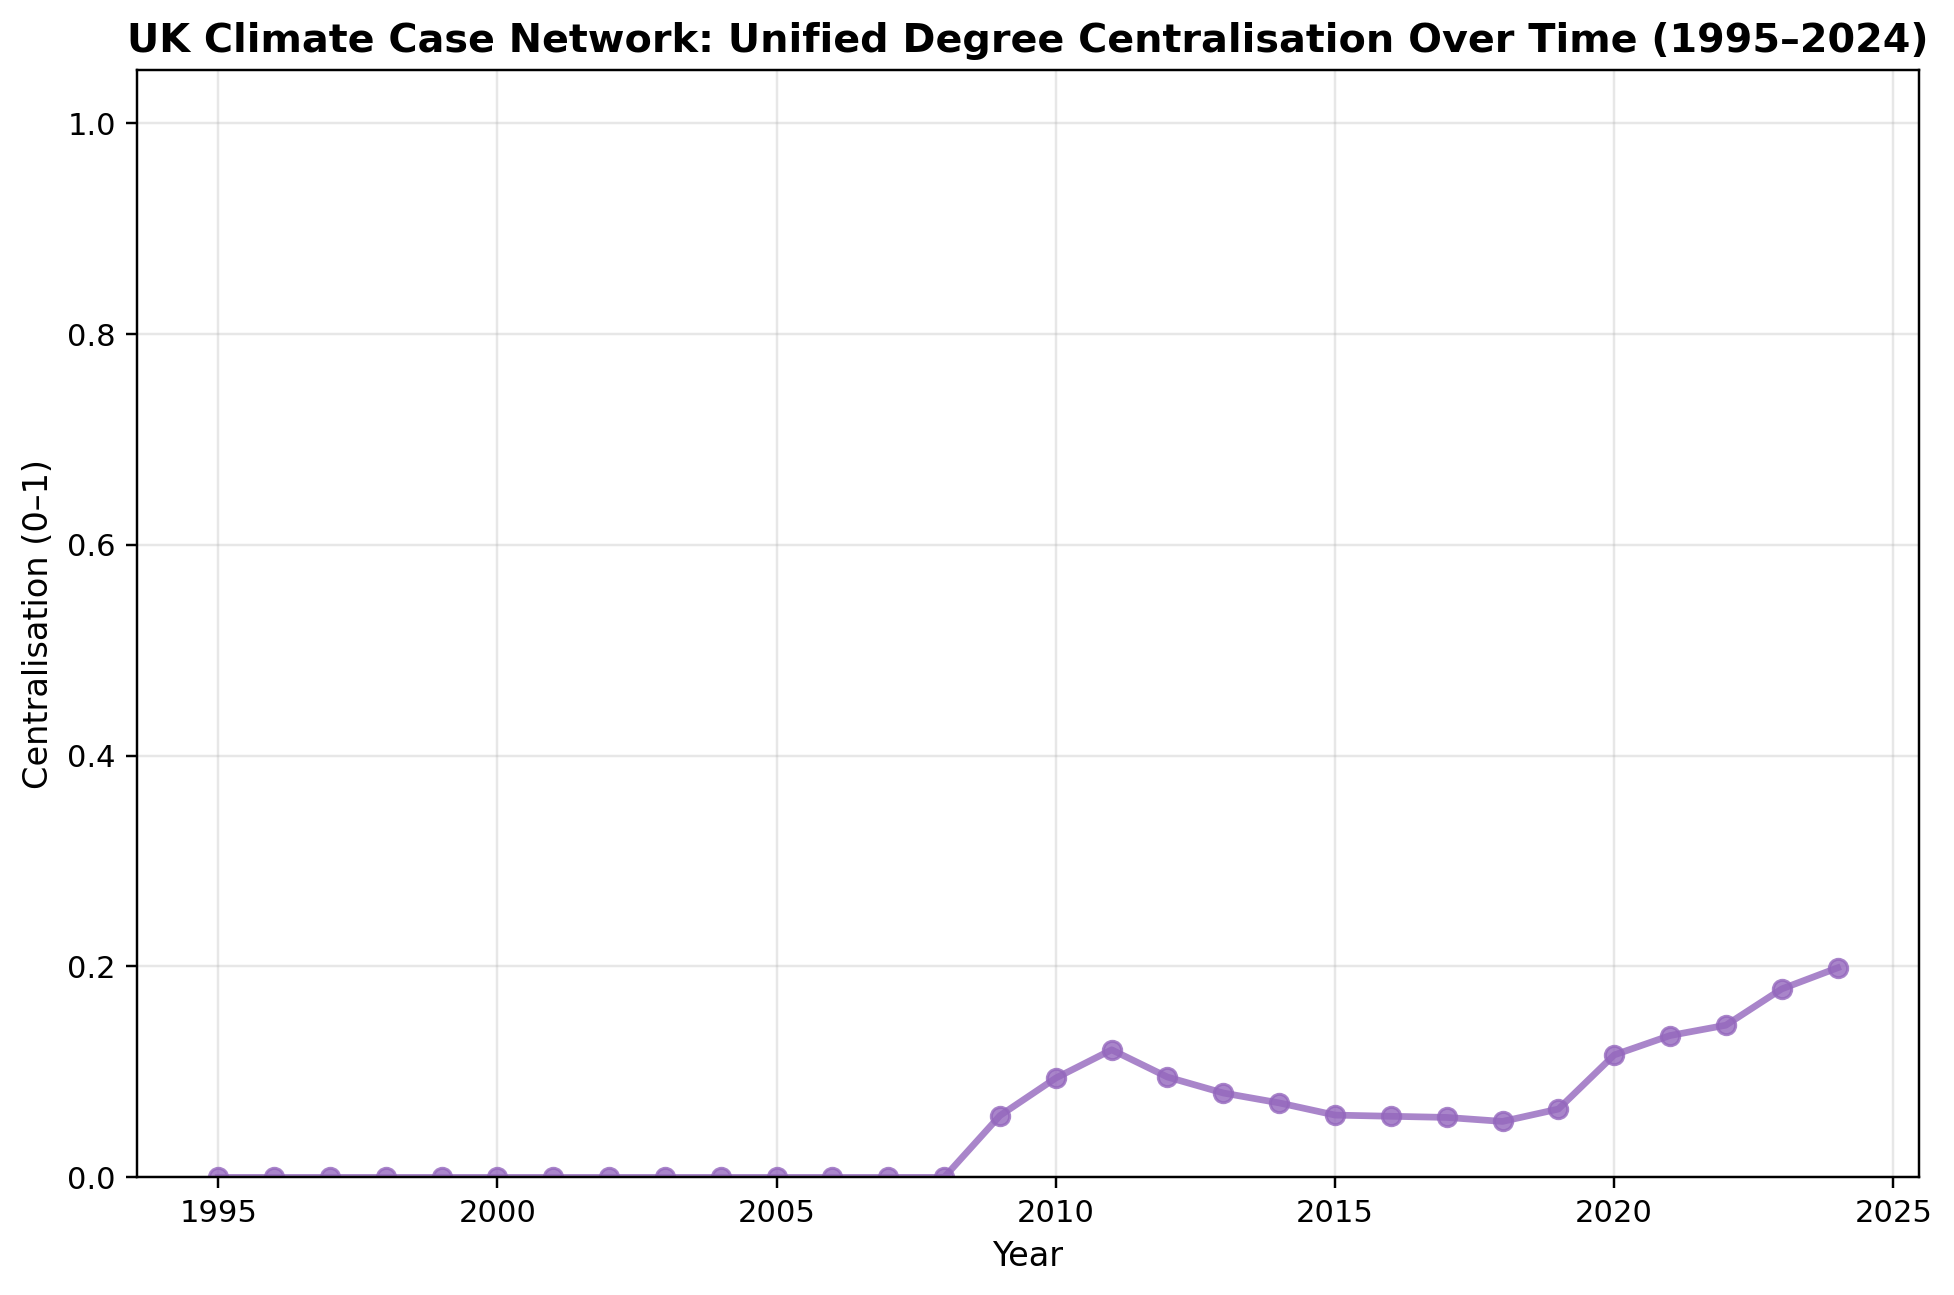

Data behind this chart, as committed beside it:
Year, Nodes, Edges, UnifiedDegreeCentralisation
1995, 3, 0, 0.0
1996, 3, 0, 0.0
1997, 3, 0, 0.0
1998, 3, 0, 0.0
1999, 3, 0, 0.0
2000, 4, 0, 0.0
2001, 5, 0, 0.0
2002, 6, 0, 0.0
2003, 6, 0, 0.0
2004, 6, 0, 0.0
2005, 7, 0, 0.0
2006, 9, 0, 0.0
2007, 13, 0, 0.0
2008, 14, 0, 0.0
2009, 17, 1, 0.05859
2010, 20, 3, 0.09418
2011, 24, 4, 0.121
2012, 30, 5, 0.09512
2013, 36, 5, 0.08
2014, 41, 5, 0.07062
2015, 47, 8, 0.05907
2016, 48, 8, 0.05794
2017, 49, 8, 0.05686
2018, 52, 9, 0.05306
2019, 56, 14, 0.06479
2020, 62, 32, 0.1161
2021, 71, 61, 0.1345
2022, 84, 91, 0.1443
2023, 99, 132, 0.1787
2024, 112, 176, 0.1987
